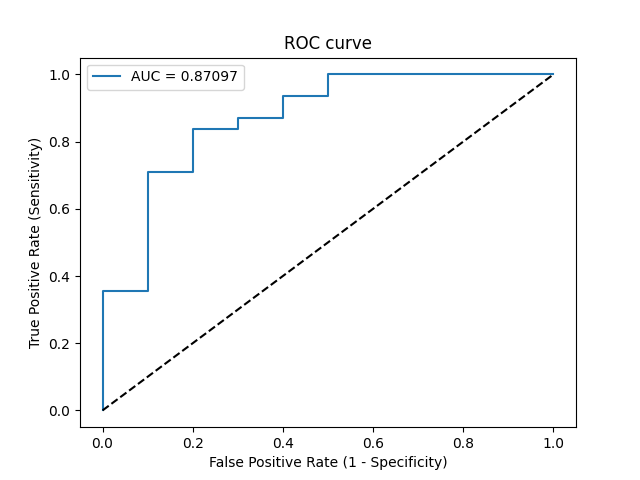

The file beside this chart, header and first rows:
Threshold, Sensitivity, Specificity, NPV, PPV
inf, 0.0, 1.0, 0.2439, 0
0.9846, 0.03226, 1.0, 0.25, 1.0
0.8494, 0.3548, 1.0, 0.3333, 1.0
0.8356, 0.3548, 0.9, 0.3103, 0.9167
0.811, 0.7097, 0.9, 0.5, 0.9565
0.8097, 0.7097, 0.8, 0.4706, 0.9167
0.7777, 0.8387, 0.8, 0.6154, 0.9286
0.7773, 0.8387, 0.7, 0.5833, 0.8966
0.7695, 0.871, 0.7, 0.6364, 0.9
0.768, 0.871, 0.6, 0.6, 0.871
0.7606, 0.9355, 0.6, 0.75, 0.8788
0.7579, 0.9355, 0.5, 0.7143, 0.8529
0.718, 1.0, 0.5, 1.0, 0.8611
0.5925, 1.0, 0.0, 0, 0.7561
